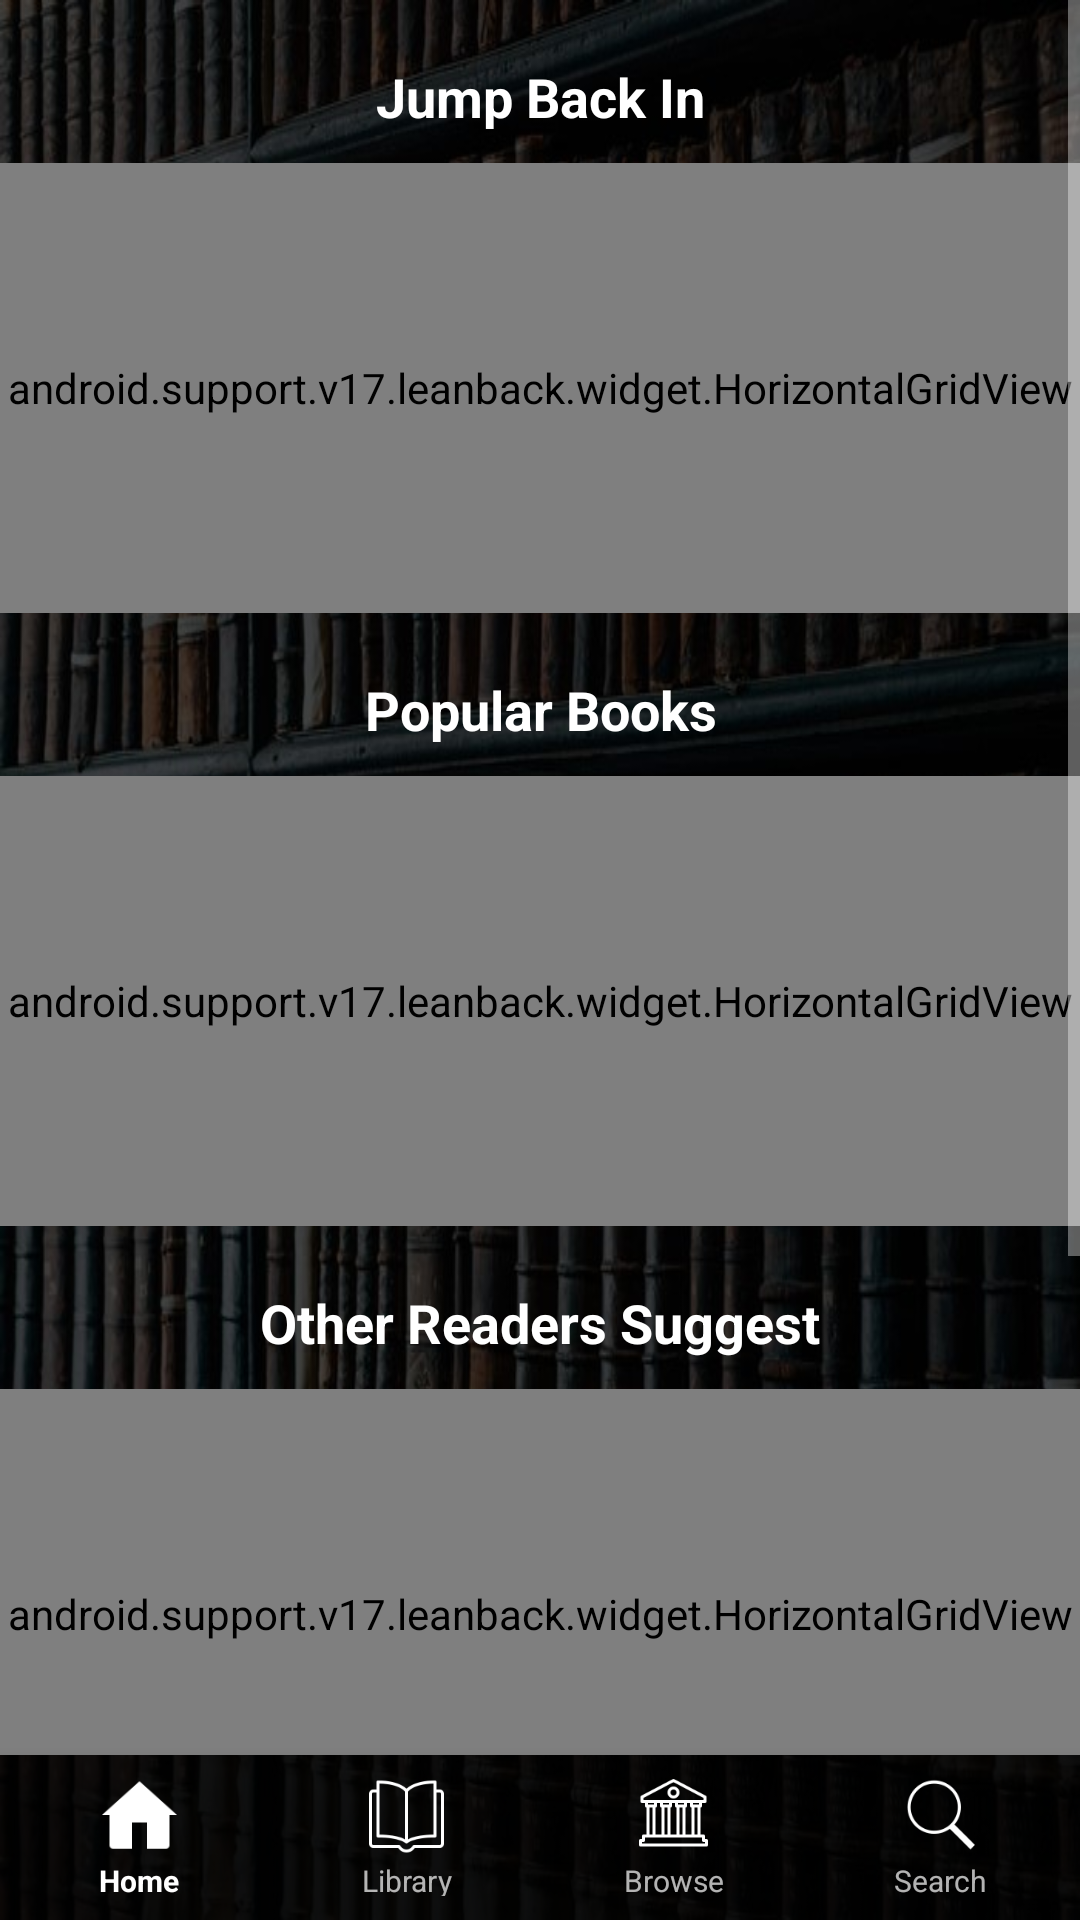

Reconstruct the res/layout file that produces this screen, plus the resources it refers to.
<!-- AndroidManifest.xml: application theme AppTheme -->
<!-- res/layout/activity_home.xml -->
<?xml version="1.0" encoding="utf-8"?>
<RelativeLayout
    xmlns:android="http://schemas.android.com/apk/res/android"
    xmlns:app="http://schemas.android.com/apk/res-auto"
    xmlns:tools="http://schemas.android.com/tools"
    android:layout_width="match_parent"
    android:layout_height="match_parent"
    android:background="@drawable/background"
    tools:context="com.gcappslab.bookipedia.Library.Home.HomeActivity">

    <ScrollView
        android:layout_width="match_parent"
        android:layout_height="match_parent"
        android:layout_above="@+id/bottomBar"
        >

        <LinearLayout
            android:layout_width="match_parent"
            android:layout_height="wrap_content"
            android:orientation="vertical">

            <TextView
                android:id="@+id/tvJump"

                android:layout_height="wrap_content"
                android:text="Jump Back In"
                android:layout_marginBottom="10dp"
                android:layout_marginTop="20dp"
                android:layout_width="match_parent"
                android:textAlignment="center"
                android:textAppearance="@android:style/TextAppearance.Material.Small"
                android:textColor="@android:color/white"
                android:textSize="18sp"
                android:textStyle="bold"/>

            <android.support.v17.leanback.widget.HorizontalGridView
                android:id="@+id/gridJumpBack"
                android:layout_width="match_parent"
                android:layout_height="150dp"
                />

            <TextView
                android:id="@+id/tvPopular"
                android:layout_width="match_parent"
                android:layout_height="wrap_content"
                android:layout_marginBottom="10dp"
                android:layout_marginTop="20dp"
                android:text="Popular Books"
                android:textAlignment="center"
                android:textAppearance="@android:style/TextAppearance.Material.Small"
                android:textColor="@android:color/white"
                android:textSize="18sp"
                android:textStyle="bold"/>

            <android.support.v17.leanback.widget.HorizontalGridView
                android:id="@+id/gridPopular"
                android:layout_width="match_parent"
                android:layout_height="150dp"
                />

            <TextView
                android:id="@+id/tvRating"
                android:layout_width="match_parent"
                android:layout_height="wrap_content"
                android:layout_marginBottom="10dp"
                android:layout_marginTop="20dp"
                android:text="Other Readers Suggest"
                android:textAlignment="center"
                android:textAppearance="@android:style/TextAppearance.Material.Small"
                android:textColor="@android:color/white"
                android:textSize="18sp"
                android:textStyle="bold"/>

            <android.support.v17.leanback.widget.HorizontalGridView
                android:id="@+id/gridRating"
                android:layout_width="match_parent"
                android:layout_height="150dp"
                />

            <TextView
                android:id="@+id/tvGenre"
                android:layout_width="match_parent"
                android:layout_height="wrap_content"
                android:layout_marginBottom="10dp"
                android:layout_marginTop="20dp"
                android:text="Popular In ThemeName"
                android:textAlignment="center"
                android:textAppearance="@android:style/TextAppearance.Material.Small"
                android:textColor="@android:color/white"
                android:textSize="18sp"
                android:textStyle="bold"/>

            <android.support.v17.leanback.widget.HorizontalGridView
                android:id="@+id/gridGenre"
                android:layout_width="match_parent"
                android:layout_height="150dp"
                />
        </LinearLayout>
    </ScrollView>

    <LinearLayout
        android:id="@+id/bottomBar"
        android:layout_width="match_parent"
        android:layout_height="55dp"
        android:layout_alignParentBottom="true"
        android:layout_alignParentLeft="true"
        android:layout_alignParentStart="true"
        android:background="@color/back_bottom_bar"
        android:elevation="8dp"
        android:padding="2dp">

        <LinearLayout
            android:id="@+id/firstLayout"
            android:layout_width="match_parent"
            android:layout_height="match_parent"
            android:layout_marginBottom="3dp"
            android:layout_marginTop="3dp"
            android:layout_weight="20"
            android:orientation="vertical">

            <ImageView
                android:id="@+id/bbHome"
                android:layout_width="match_parent"
                android:layout_height="30dp"
                android:adjustViewBounds="false"
                app:srcCompat="@drawable/bbhomep"/>

            <TextView
                android:id="@+id/textView"
                android:layout_width="match_parent"
                android:layout_height="wrap_content"
                android:layout_marginBottom="3dp"
                android:text="Home"
                android:textAlignment="center"
                android:textAppearance="@android:style/TextAppearance.Material.Small"
                android:textSize="10sp"
                android:textColor="@color/bbColor"
                android:textStyle="bold"/>
        </LinearLayout>

        <View
            android:id="@+id/firstView"
            android:layout_width="0dp"
            android:layout_height="match_parent"
            android:layout_centerHorizontal="true"/>

        <LinearLayout
            android:id="@+id/secondLayout"
            android:layout_width="match_parent"
            android:layout_height="match_parent"
            android:layout_marginBottom="3dp"
            android:layout_marginTop="3dp"
            android:layout_toLeftOf="@+id/secondView"
            android:layout_toRightOf="@+id/firstView"
            android:layout_weight="20"
            android:orientation="vertical">

            <ImageView
                android:id="@+id/bbLibrary"
                android:layout_width="match_parent"
                android:layout_height="30dp"
                android:background="#00fafafa"
                app:srcCompat="@drawable/bblibrary"/>

            <TextView
                android:id="@+id/textView2"
                android:layout_width="match_parent"
                android:layout_height="wrap_content"
                android:layout_marginBottom="3dp"
                android:text="Library"
                android:textAlignment="center"
                android:textAppearance="@android:style/TextAppearance.Material.Small"
                android:textSize="10sp"/>

        </LinearLayout>

        <View
            android:id="@+id/secondView"
            android:layout_width="0dp"
            android:layout_height="match_parent"
            android:layout_centerHorizontal="true"/>

        <LinearLayout
            android:id="@+id/thirdLayout"
            android:layout_width="match_parent"
            android:layout_height="match_parent"
            android:layout_marginBottom="3dp"
            android:layout_marginTop="3dp"
            android:layout_toLeftOf="@+id/thirdView"
            android:layout_toRightOf="@+id/secondView"
            android:layout_weight="20"
            android:orientation="vertical">

            <ImageView
                android:id="@+id/bbBrowse"
                android:layout_width="match_parent"
                android:layout_height="30dp"
                android:background="#00fafafa"
                app:srcCompat="@drawable/bbbrowse"/>

            <TextView
                android:id="@+id/textView3"
                android:layout_width="match_parent"
                android:layout_height="wrap_content"
                android:layout_marginBottom="3dp"
                android:text="Browse"
                android:textAlignment="center"
                android:textAppearance="@android:style/TextAppearance.Material.Small"
                android:textSize="10sp"/>

        </LinearLayout>

        <View
            android:id="@+id/thirdView"
            android:layout_width="0dp"
            android:layout_height="match_parent"
            android:layout_centerHorizontal="true"/>


        <LinearLayout
            android:id="@+id/fourthLayout"
            android:layout_width="match_parent"
            android:layout_height="match_parent"
            android:layout_marginBottom="3dp"
            android:layout_marginTop="3dp"
            android:layout_toRightOf="@+id/fourthView"
            android:layout_weight="20"
            android:orientation="vertical">

            <ImageView
                android:id="@+id/bbSearch"
                android:layout_width="match_parent"
                android:layout_height="30dp"
                android:background="#00fafafa"
                app:srcCompat="@drawable/bbsearch"/>

            <TextView
                android:id="@+id/textView4"
                android:layout_width="match_parent"
                android:layout_height="wrap_content"
                android:layout_marginBottom="3dp"
                android:text="Search"
                android:textAlignment="center"
                android:textAppearance="@android:style/TextAppearance.Material.Small"
                android:textSize="10sp"/>

        </LinearLayout>

    </LinearLayout>

</RelativeLayout>
<!-- resources referenced by this layout -->
<resources>
  <color name="back_bottom_bar">#bb000000</color>
  <color name="bbColor">#ffffff</color>
  <!-- drawable background: jpg bitmap (drawable, 107996 bytes) -->
  <!-- drawable bbbrowse: png bitmap (drawable, 1253 bytes) -->
  <!-- drawable bbhomep: png bitmap (drawable, 541 bytes) -->
  <!-- drawable bblibrary: png bitmap (drawable, 1522 bytes) -->
  <!-- drawable bbsearch: png bitmap (drawable, 1696 bytes) -->
  <style name="AppTheme" parent="Theme.AppCompat">
          <item name="colorPrimary">@color/colorPrimary</item>
          <item name="colorPrimaryDark">@color/colorPrimaryDark</item>
          <item name="colorAccent">@color/colorAccent</item>
          <item name="android:windowAnimationStyle">@null</item>
      </style>
  <color name="colorPrimary">#000000</color>
  <color name="colorPrimaryDark">#000000</color>
  <color name="colorAccent">#46f133</color>
</resources>
